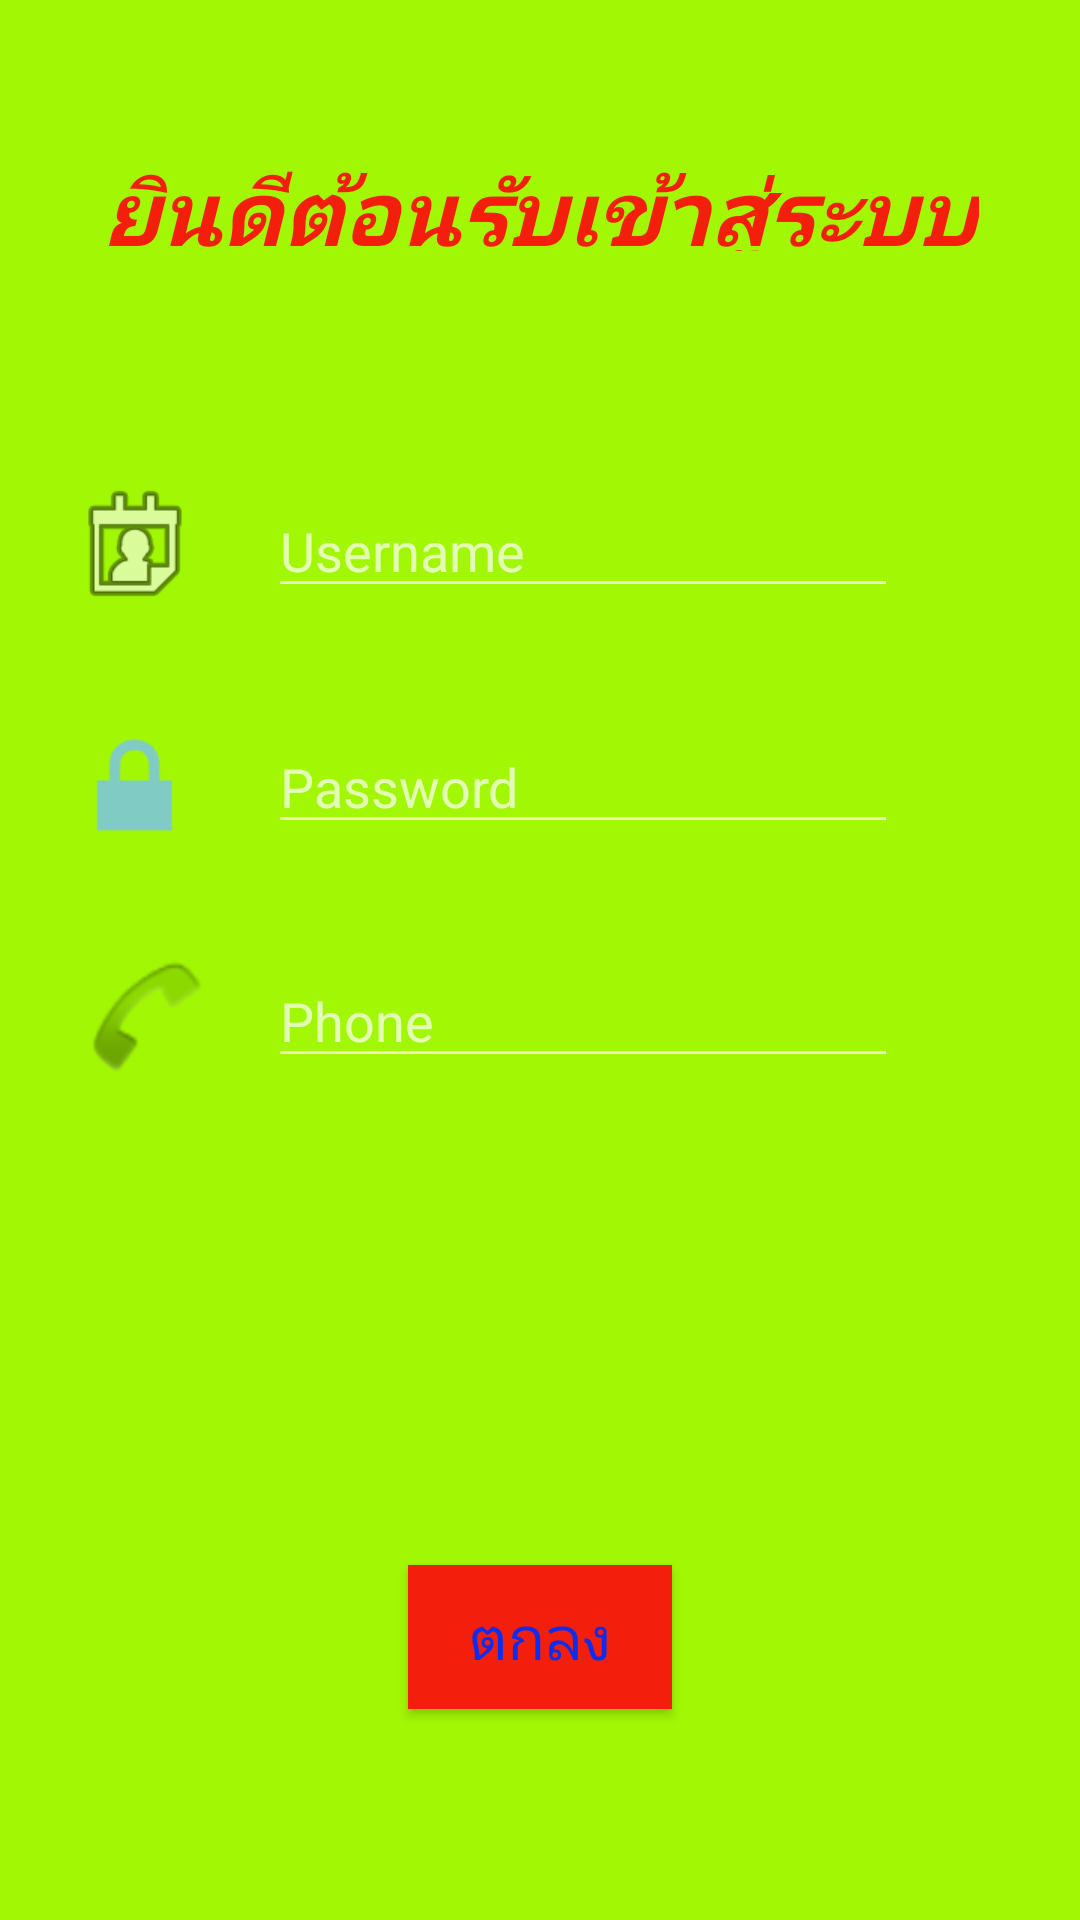

Reconstruct the res/layout file that produces this screen, plus the resources it refers to.
<!-- AndroidManifest.xml: application theme Theme.AppCompat.NoActionBar -->
<!-- res/layout/activity_profile.xml -->
<?xml version="1.0" encoding="utf-8"?>
<android.support.constraint.ConstraintLayout xmlns:android="http://schemas.android.com/apk/res/android"
    xmlns:app="http://schemas.android.com/apk/res-auto"
    xmlns:tools="http://schemas.android.com/tools"
    android:layout_width="match_parent"
    android:layout_height="match_parent"
    android:background="@color/Bg1"
    tools:context=".Profile">


    <TextView
        android:id="@+id/textView2"
        android:layout_width="wrap_content"
        android:layout_height="34dp"
        android:layout_marginBottom="6dp"
        android:fontFamily="@font/m2"
        android:text="@string/wellcome"
        android:textColor="@color/Text"
        android:textSize="30sp"
        android:textStyle="normal|bold|italic"
        app:layout_constraintBottom_toBottomOf="parent"
        app:layout_constraintLeft_toLeftOf="parent"
        app:layout_constraintRight_toRightOf="parent"
        app:layout_constraintTop_toTopOf="parent"
        app:layout_constraintVertical_bias="0.083" />

    <Button
        android:id="@+id/btnNext"
        android:layout_width="wrap_content"
        android:layout_height="wrap_content"
        android:layout_marginStart="8dp"
        android:layout_marginLeft="8dp"
        android:layout_marginTop="8dp"
        android:layout_marginEnd="8dp"
        android:layout_marginRight="8dp"
        android:layout_marginBottom="8dp"
        android:background="@color/Text"
        android:text="ตกลง"
        android:textSize="20dp"
        android:textColor="@color/btcolor"
        app:layout_constraintBottom_toBottomOf="parent"
        app:layout_constraintEnd_toEndOf="parent"
        app:layout_constraintStart_toStartOf="parent"
        app:layout_constraintTop_toTopOf="parent"
        app:layout_constraintVertical_bias="0.892" />

    <ImageView
        android:id="@+id/imageView"
        android:layout_width="61dp"
        android:layout_height="48dp"
        android:layout_marginStart="8dp"
        android:layout_marginLeft="8dp"
        android:layout_marginTop="8dp"
        android:layout_marginEnd="8dp"
        android:layout_marginRight="8dp"
        android:layout_marginBottom="8dp"
        app:layout_constraintBottom_toBottomOf="parent"
        app:layout_constraintEnd_toEndOf="parent"
        app:layout_constraintHorizontal_bias="0.022"
        app:layout_constraintStart_toStartOf="parent"
        app:layout_constraintTop_toTopOf="parent"
        app:layout_constraintVertical_bias="0.399"
        app:srcCompat="@android:drawable/ic_lock_lock" />

    <ImageView
        android:id="@+id/imageView2"
        android:layout_width="60dp"
        android:layout_height="48dp"
        android:layout_marginStart="8dp"
        android:layout_marginLeft="8dp"
        android:layout_marginTop="8dp"
        android:layout_marginEnd="8dp"
        android:layout_marginRight="8dp"
        android:layout_marginBottom="8dp"
        app:layout_constraintBottom_toBottomOf="parent"
        app:layout_constraintEnd_toEndOf="parent"
        app:layout_constraintHorizontal_bias="0.025"
        app:layout_constraintStart_toStartOf="parent"
        app:layout_constraintTop_toTopOf="parent"
        app:layout_constraintVertical_bias="0.26"
        app:srcCompat="@android:drawable/ic_menu_my_calendar" />

    <ImageView
        android:id="@+id/imageView3"
        android:layout_width="65dp"
        android:layout_height="45dp"
        android:layout_marginStart="8dp"
        android:layout_marginLeft="8dp"
        android:layout_marginTop="8dp"
        android:layout_marginEnd="8dp"
        android:layout_marginRight="8dp"
        android:layout_marginBottom="8dp"
        app:layout_constraintBottom_toBottomOf="parent"
        app:layout_constraintEnd_toEndOf="parent"
        app:layout_constraintHorizontal_bias="0.026"
        app:layout_constraintStart_toStartOf="parent"
        app:layout_constraintTop_toTopOf="parent"
        app:layout_constraintVertical_bias="0.533"
        app:srcCompat="@android:drawable/sym_action_call" />

    <EditText
        android:id="@+id/editPasswd"
        android:layout_width="wrap_content"
        android:layout_height="wrap_content"
        android:layout_marginStart="8dp"
        android:layout_marginLeft="8dp"
        android:layout_marginTop="8dp"
        android:layout_marginEnd="8dp"
        android:layout_marginRight="8dp"
        android:layout_marginBottom="8dp"
        android:ems="10"
        android:hint="Password"
        android:inputType="textPassword"
        app:layout_constraintBottom_toBottomOf="parent"
        app:layout_constraintEnd_toEndOf="parent"
        app:layout_constraintHorizontal_bias="0.607"
        app:layout_constraintStart_toStartOf="parent"
        app:layout_constraintTop_toTopOf="parent"
        app:layout_constraintVertical_bias="0.398" />

    <EditText
        android:id="@+id/editTelephone"
        android:layout_width="wrap_content"
        android:layout_height="wrap_content"
        android:layout_marginStart="8dp"
        android:layout_marginLeft="8dp"
        android:layout_marginTop="8dp"
        android:layout_marginEnd="8dp"
        android:layout_marginRight="8dp"
        android:layout_marginBottom="8dp"
        android:ems="10"
        android:hint="Phone"
        android:inputType="phone"
        app:layout_constraintBottom_toBottomOf="parent"
        app:layout_constraintEnd_toEndOf="parent"
        app:layout_constraintHorizontal_bias="0.607"
        app:layout_constraintStart_toStartOf="parent"
        app:layout_constraintTop_toTopOf="parent"
        app:layout_constraintVertical_bias="0.532" />

    <EditText
        android:id="@+id/editUsername"
        android:layout_width="wrap_content"
        android:layout_height="wrap_content"
        android:layout_marginStart="8dp"
        android:layout_marginLeft="8dp"
        android:layout_marginTop="8dp"
        android:layout_marginEnd="8dp"
        android:layout_marginRight="8dp"
        android:layout_marginBottom="8dp"
        android:ems="10"
        android:hint="Username"
        android:inputType="textPersonName"
        app:layout_constraintBottom_toBottomOf="parent"
        app:layout_constraintEnd_toEndOf="parent"
        app:layout_constraintHorizontal_bias="0.607"
        app:layout_constraintStart_toStartOf="parent"
        app:layout_constraintTop_toTopOf="parent"
        app:layout_constraintVertical_bias="0.263" />

</android.support.constraint.ConstraintLayout>
<!-- resources referenced by this layout -->
<resources>
  <color name="Bg1">#a2f705</color>
  <color name="Text">#f31f0c</color>
  <color name="btcolor">#0b2def</color>
  <string name="wellcome">ยินดีต้อนรับเข้าสู่ระบบ</string>
</resources>
